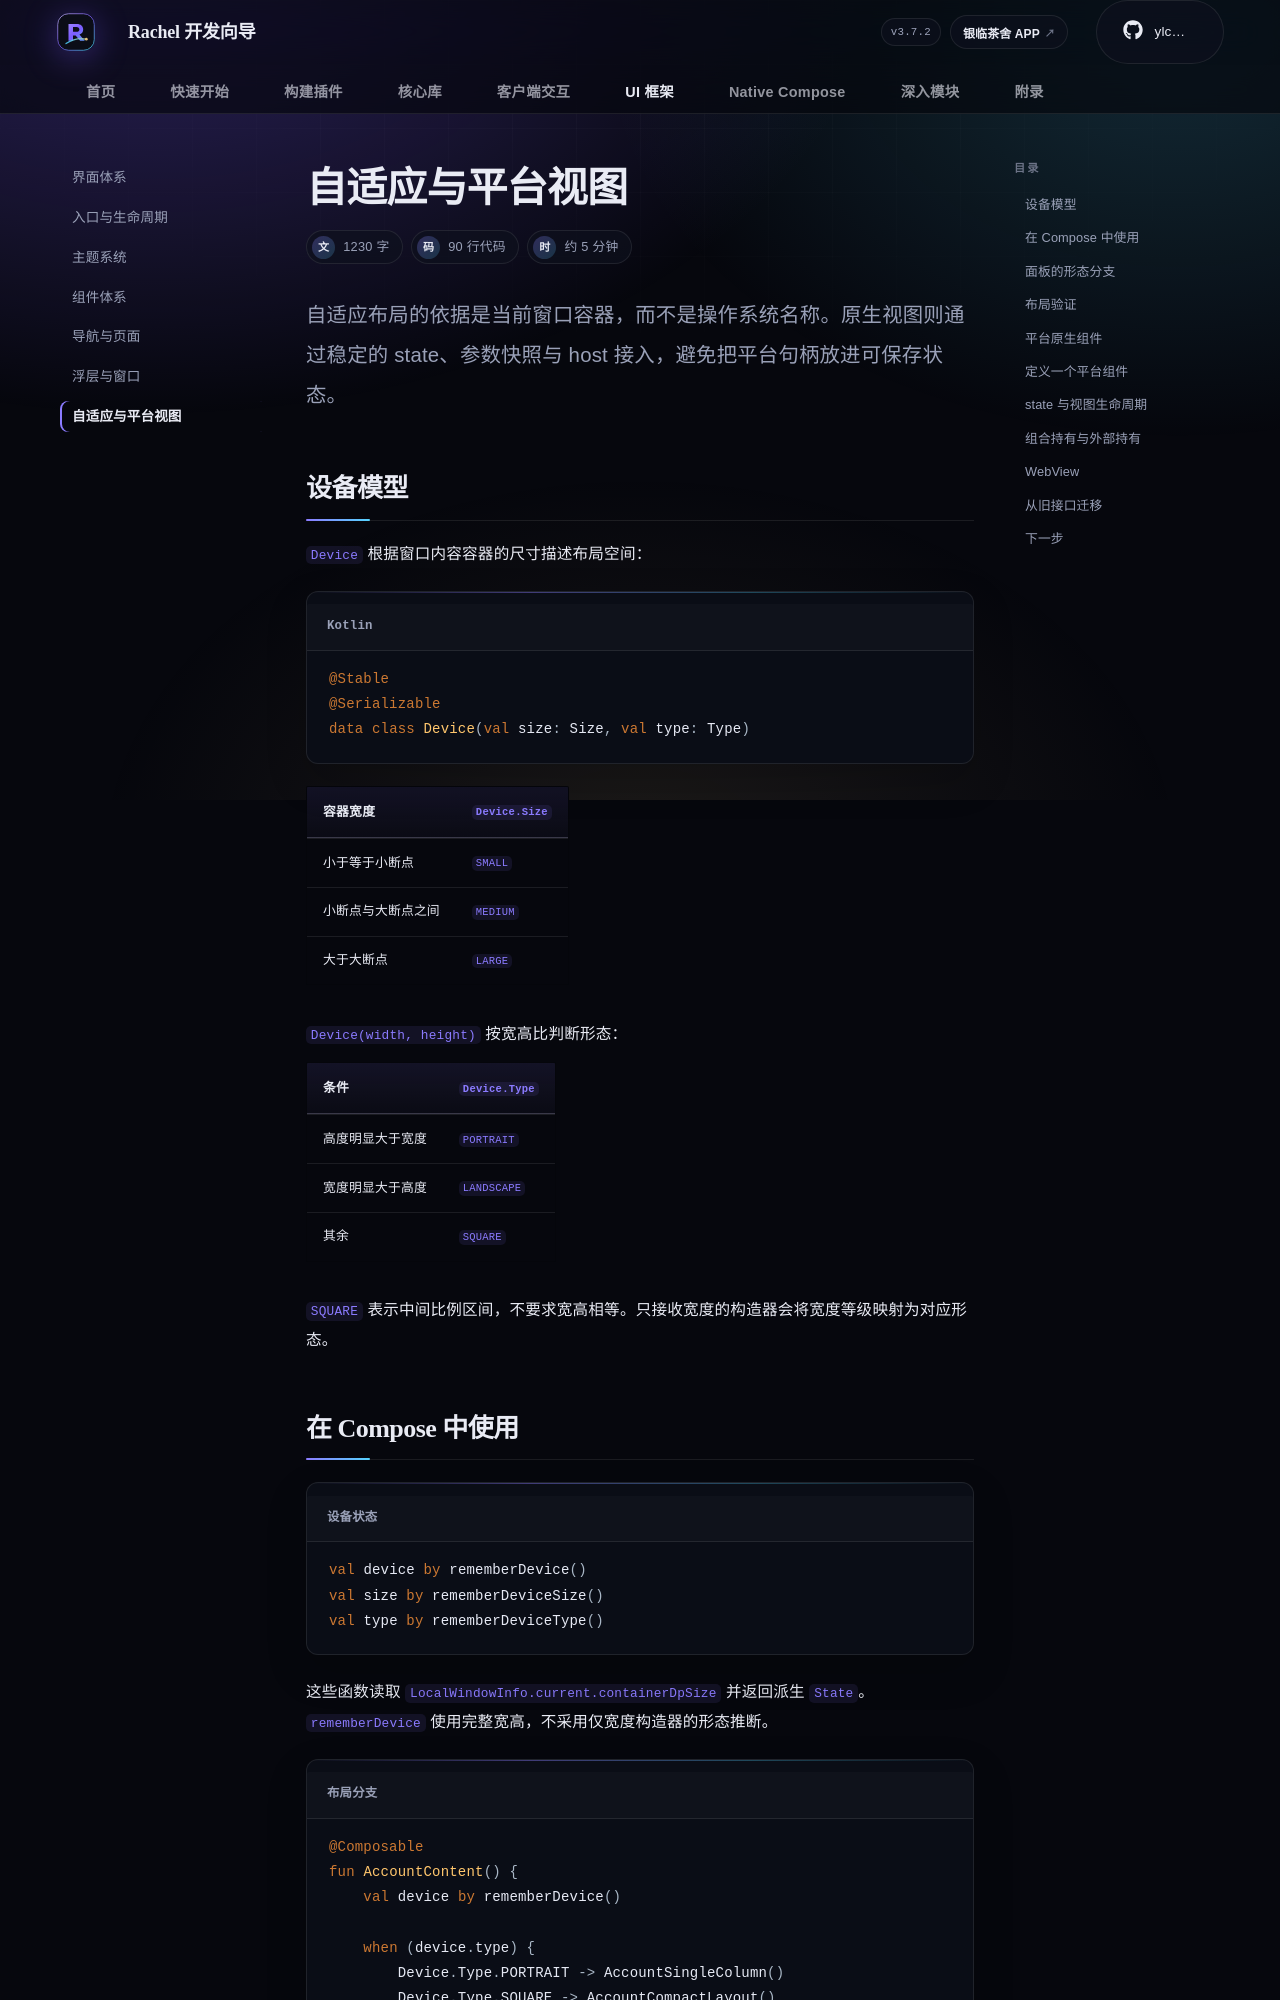

repository: rachel-ylcs/ylcs-kmp · page: ui/adaptive/index.html · generator: mkdocs

---
description: 基于窗口尺寸的自适应布局，以及 Android View、Swing、UIKit 与 DOM 的 Compose 宿主。
---

# 自适应与平台视图

<p class="rc-lead">自适应布局的依据是当前窗口容器，而不是操作系统名称。原生视图则通过稳定的 state、参数快照与 host 接入，避免把平台句柄放进可保存状态。</p>

## 设备模型

`Device` 根据窗口内容容器的尺寸描述布局空间：

```kotlin
@Stable
@Serializable
data class Device(val size: Size, val type: Type)
```

| 容器宽度 | `Device.Size` |
| --- | --- |
| 小于等于小断点 | `SMALL` |
| 小断点与大断点之间 | `MEDIUM` |
| 大于大断点 | `LARGE` |

`Device(width, height)` 按宽高比判断形态：

| 条件 | `Device.Type` |
| --- | --- |
| 高度明显大于宽度 | `PORTRAIT` |
| 宽度明显大于高度 | `LANDSCAPE` |
| 其余 | `SQUARE` |

`SQUARE` 表示中间比例区间，不要求宽高相等。只接收宽度的构造器会将宽度等级映射为对应形态。
